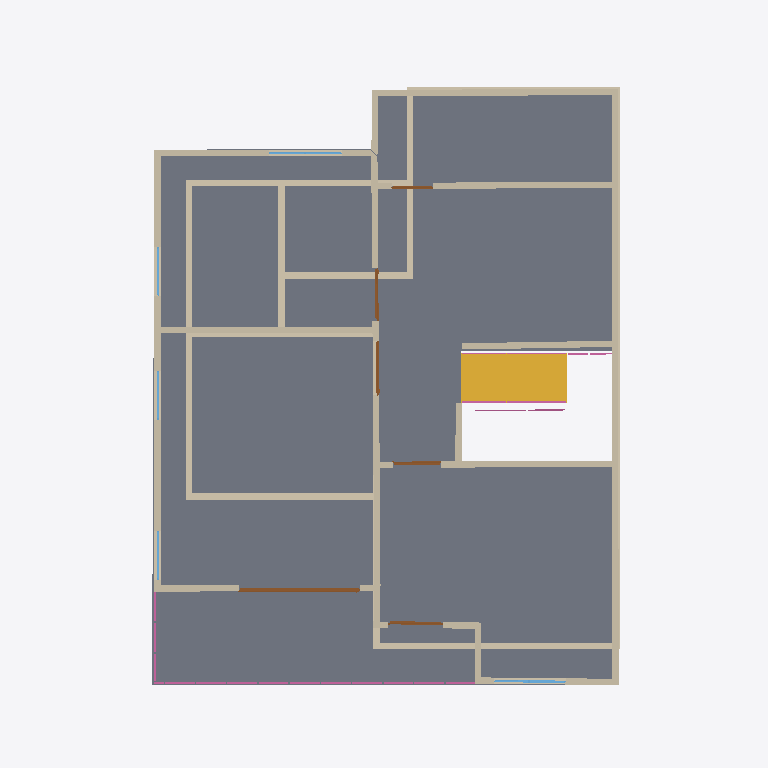
Plan cut of the same IFC building model at storey '2F' (level 3.00 m, cut at 4.40 m), seen from above with north up, elements coloured by IFC class: 29 walls (beige), 11 railings (pink), 6 doors (brown), 5 windows (light blue), 1 slab (grey), 1 stair flight (yellow). Cut surfaces are drawn darker.
Extent 19.0 m × 22.9 m × 7.9 m (x, y, z). Storeys (3): GF at 0.00 m; 2F at 3.00 m; Roof at 6.00 m. Elements (71): 29 IfcWall, 14 IfcRailing, 11 IfcDoor, 10 IfcWindow, 4 IfcSlab, 2 IfcStairFlight, 1 IfcRoof.

HEADER;
FILE_DESCRIPTION(('ViewDefinition[DesignTransferView]'),'2;1');
FILE_NAME('s04-activity.ifc','2026-10-15T21:01:20+08:00',(''),(''),'IfcOpenShell 0.8.5-post1','Bonsai 0.8.5-post1','Nobody');
FILE_SCHEMA(('IFC4'));
ENDSEC;
DATA;
#1=IFCPROJECT('3WR0Y1TRr92wKzVrN8O9dK',$,'My Project',$,$,$,$,(#10,#22),#5);
#27=IFCSITE('37td1VMwnE4Bu8QdFZPjtH',$,'My Site',$,$,#50,$,$,$,$,$,$,$,$);
#33=IFCBUILDING('2zSbGGloPFKuaIWwrCJbxR',$,'My Building',$,$,#56,$,$,$,$,$,$);
#39=IFCBUILDINGSTOREY('2bDAjZLYX2ueTlPAdoK0ef',$,'2F',$,$,#11830,$,$,$,$);
#68=IFCBUILDINGSTOREY('0QIkirExf2Jg$G0js7un9l',$,'GF',$,$,#11835,$,$,$,$);
#18878=IFCBUILDINGSTOREY('3SCUnAmCb40fBIoaSh3HnC',$,'Roof',$,$,#18893,$,$,$,$);
#11966=IFCSLAB('3rwSYpnTb5jv0dV29bVu8p',$,'Slab',$,$,#11973,#11980,$,$);
#17891=IFCSTAIRFLIGHT('0T8gtgdSfC2vooBG0isvpG',$,'StairFlight',$,$,#18137,#17900,$,7,6,0.17142857824053084,0.25,.STRAIGHT.);
#6723=IFCWALL('0V_C8WMmT0TRzFtY7HqCpR',$,'Wall',$,$,#11870,#6729,$,$);
#7101=IFCWALL('3LGayGI3r149dv9DSQeJDp',$,'Wall',$,$,#11840,#7107,$,$);
#8066=IFCWALL('0MzVKOkKj9x8I$GQI$7795',$,'Wall',$,$,#11935,#8072,$,$);
#725=IFCWALL('1FUpTjf7nAi8kS6_eIvKgv',$,'Wall',$,$,#1612,#731,$,$);
#6748=IFCWALL('2XjAkfCHbF6g6gYaK6AsEo',$,'Wall',$,$,#11880,#6754,$,$);
#127=IFCWALL('1fGAN6X8L65h7ROCGLFfUQ',$,'Wall',$,$,#2607,#135,$,$);
#750=IFCWALL('1SGIappFj2RuJjryUXLrPd',$,'Wall',$,$,#1676,#756,$,$);
#8215=IFCWALL('2R$TMs7on0hgD0_unycSu7',$,'Wall',$,$,#11890,#8221,$,$);
#700=IFCWALL('0DpnzPJOn7ueOEQlKPErfP',$,'Wall',$,$,#1548,#706,$,$);
#8001=IFCWALL('1yQL2WOkD5Jwmsu2RmYkWo',$,'Wall',$,$,#11885,#8007,$,$);
#7076=IFCWALL('2Atrt8hfL8RRQWXGCKN37e',$,'Wall',$,$,#11930,#7082,$,$);
#8312=IFCWALL('2gLNxlKXjCoQFQZj96EAIV',$,'Wall',$,$,#11895,#8318,$,$);
#625=IFCWALL('0pA5Lfetj8fuJArLpk$VHL',$,'Wall',$,$,#1356,#631,$,$);
#2012=IFCWALL('0_f1y3j1P8fPotVj__dpKN',$,'Wall',$,$,#2250,#2018,$,$);
#18671=IFCWALL('3FLGZrgT50Sh0TSpCVB6ox',$,'Wall',$,$,#18779,#18678,$,$);
#2037=IFCWALL('0PA5apWaTFSvezhpYFppZ_',$,'Wall',$,$,#2295,#2043,$,$);
#1819=IFCWALL('10cQap8$P0kvdvmv_lcmlW',$,'Wall',$,$,#1880,#1825,$,$);
#6698=IFCWALL('1qUdvVyqH4ueMeWRG$MBKk',$,'Wall',$,$,#11865,#6704,$,$);
#6598=IFCWALL('1xQVUYvIn5Yu_qSefgRW$c',$,'Wall',$,$,#11845,#6604,$,$);
#675=IFCWALL('3zKNtaWyHF9RNahB0z6fYM',$,'Wall',$,$,#1484,#681,$,$);
#2062=IFCWALL('3hgkYiEtD2LPnEb4Hc_XEk',$,'Wall',$,$,#2319,#2068,$,$);
#12725=IFCDOOR('3Sw_V5hF16yA6mLz0uQYY8',$,'Door',$,$,#12904,#12734,$,2.0,3.9039392471313477,$,.SLIDING_TO_LEFT.,$);
#650=IFCWALL('0wyJ$3jqzE9v9Ye3AA8o6L',$,'Wall',$,$,#1460,#656,$,$);
#7051=IFCWALL('3JwTw1JiH7Bwv0IhLfpgWc',$,'Wall',$,$,#11875,#7057,$,$);
#18716=IFCWALL('2ShX2MyUf3Tgw_KUvbqOsF',$,'Wall',$,$,#18784,#18723,$,$);
#6673=IFCWALL('0ymCyfvirBHh5zGPqtQK32',$,'Wall',$,$,#11860,#6679,$,$);
#6648=IFCWALL('2pFzxWyNr7ihGU_lepPiNI',$,'Wall',$,$,#11855,#6654,$,$);
#775=IFCWALL('0Wpbcl_rT6AueRu2KaFa7d',$,'Wall',$,$,#1740,#781,$,$);
#6623=IFCWALL('3iNkJ8vRXAFxgLmazpJ972',$,'Wall',$,$,#11850,#6629,$,$);
#18454=IFCRAILING('2LGHRU38D7yAll4Y$d854q',$,'Railing',$,'FRAMELESS_PANEL',#18769,#18463,$,.USERDEFINED.);
#1781=IFCWALL('1mY3apWbT6ef6sG$9AQAkT',$,'Wall',$,$,#3043,#1787,$,$);
#12317=IFCDOOR('1cHTX$rR9A78FWyxVhVewC',$,'Door',$,$,#12515,#12326,$,2.0,1.7460505962371826,$,.SINGLE_SWING_LEFT.,$);
#12053=IFCDOOR('3MZbmiQyDDtwhDqrz2WctK',$,'Door',$,$,#12117,#12062,$,2.0,1.707500696182251,$,$,$);
#13755=IFCWINDOW('2Y5is0Stb07R247ylNbo8x',$,'Window',$,$,#14326,#13764,$,0.8999999761581421,2.302797794342041,$,.DOUBLE_PANEL_VERTICAL.,$);
#12118=IFCDOOR('2ijYkWXH56avI6wg9C5Bmf',$,'Door',$,$,#14354,#12127,$,2.0,1.5646820068359375,$,.SINGLE_SWING_RIGHT.,$);
#12516=IFCDOOR('1qAXTknVH2Z8wjYGLwe$0r',$,'Door',$,$,#12580,#12525,$,2.0,1.7460505962371826,$,$,$);
#12905=IFCWINDOW('1QV_aDWXX5lvaGJ53dFp9e',$,'Window',$,$,#12969,#12914,$,0.8999999761581421,2.3466126918792725,$,$,$);
#11988=IFCDOOR('2t$TSo2tHDmg6JRknwE1EU',$,'Door',$,$,#12052,#11997,$,2.0,1.3305871486663818,$,$,$);
#15320=IFCRAILING('11bReXYoD0CAhYoDI4TiP5',$,'Railing',$,$,#16021,#15328,$,$);
#15362=IFCRAILING('3IGAPi$9rCoABqSCL75196',$,'Railing',$,$,#16031,#15370,$,$);
#15277=IFCRAILING('0YjTt3EzT35BfmWRQFRwbi',$,'Railing',$,$,#16011,#15286,$,$);
#15299=IFCRAILING('2RHZUCAU10ceEcyegQsNx9',$,'Railing',$,$,#16016,#15307,$,$);
#15341=IFCRAILING('0ed8s6UN1CWgyQ_79QoOHT',$,'Railing',$,$,#16026,#15349,$,$);
#15436=IFCRAILING('0pnrPTrivAFeQrSRCuAMZg',$,'Railing',$,$,#16036,#15445,$,$);
#18397=IFCRAILING('2Gy5gduRn35wV3_xGSI_NL',$,'Railing',$,'FRAMELESS_PANEL',#18764,#18410,$,.USERDEFINED.);
#18515=IFCRAILING('0zYc33nFj5vOMO4_j8dgcN',$,'Railing',$,'FRAMELESS_PANEL',#18774,#18528,$,.USERDEFINED.);
#13035=IFCWINDOW('0FUC$5oM54wvKS8z1qq4YE',$,'Window',$,$,#13099,#13044,$,0.8999999761581421,1.5891767740249634,$,$,$);
#13184=IFCWINDOW('3kySJfuA58I8$chP8qRtr5',$,'Window',$,$,#13232,#13192,$,0.8999999761581421,1.5891767740249634,$,$,$);
#12970=IFCWINDOW('0g3gZvBjr0uv0q9I248kWc',$,'Window',$,$,#13034,#12979,$,0.8999999761581421,1.5891767740249634,$,$,$);
#18148=IFCRAILING('0RMgzdU7v2MOypgTACDrSP',$,'Railing',$,'FRAMELESS_PANEL',#18759,#18161,$,.USERDEFINED.);
#15511=IFCRAILING('0buAWZ$U9F29ajYKHlUIlD',$,'Railing',$,'FRAMELESS_PANEL',#16041,#15520,$,.USERDEFINED.);
ENDSEC;
